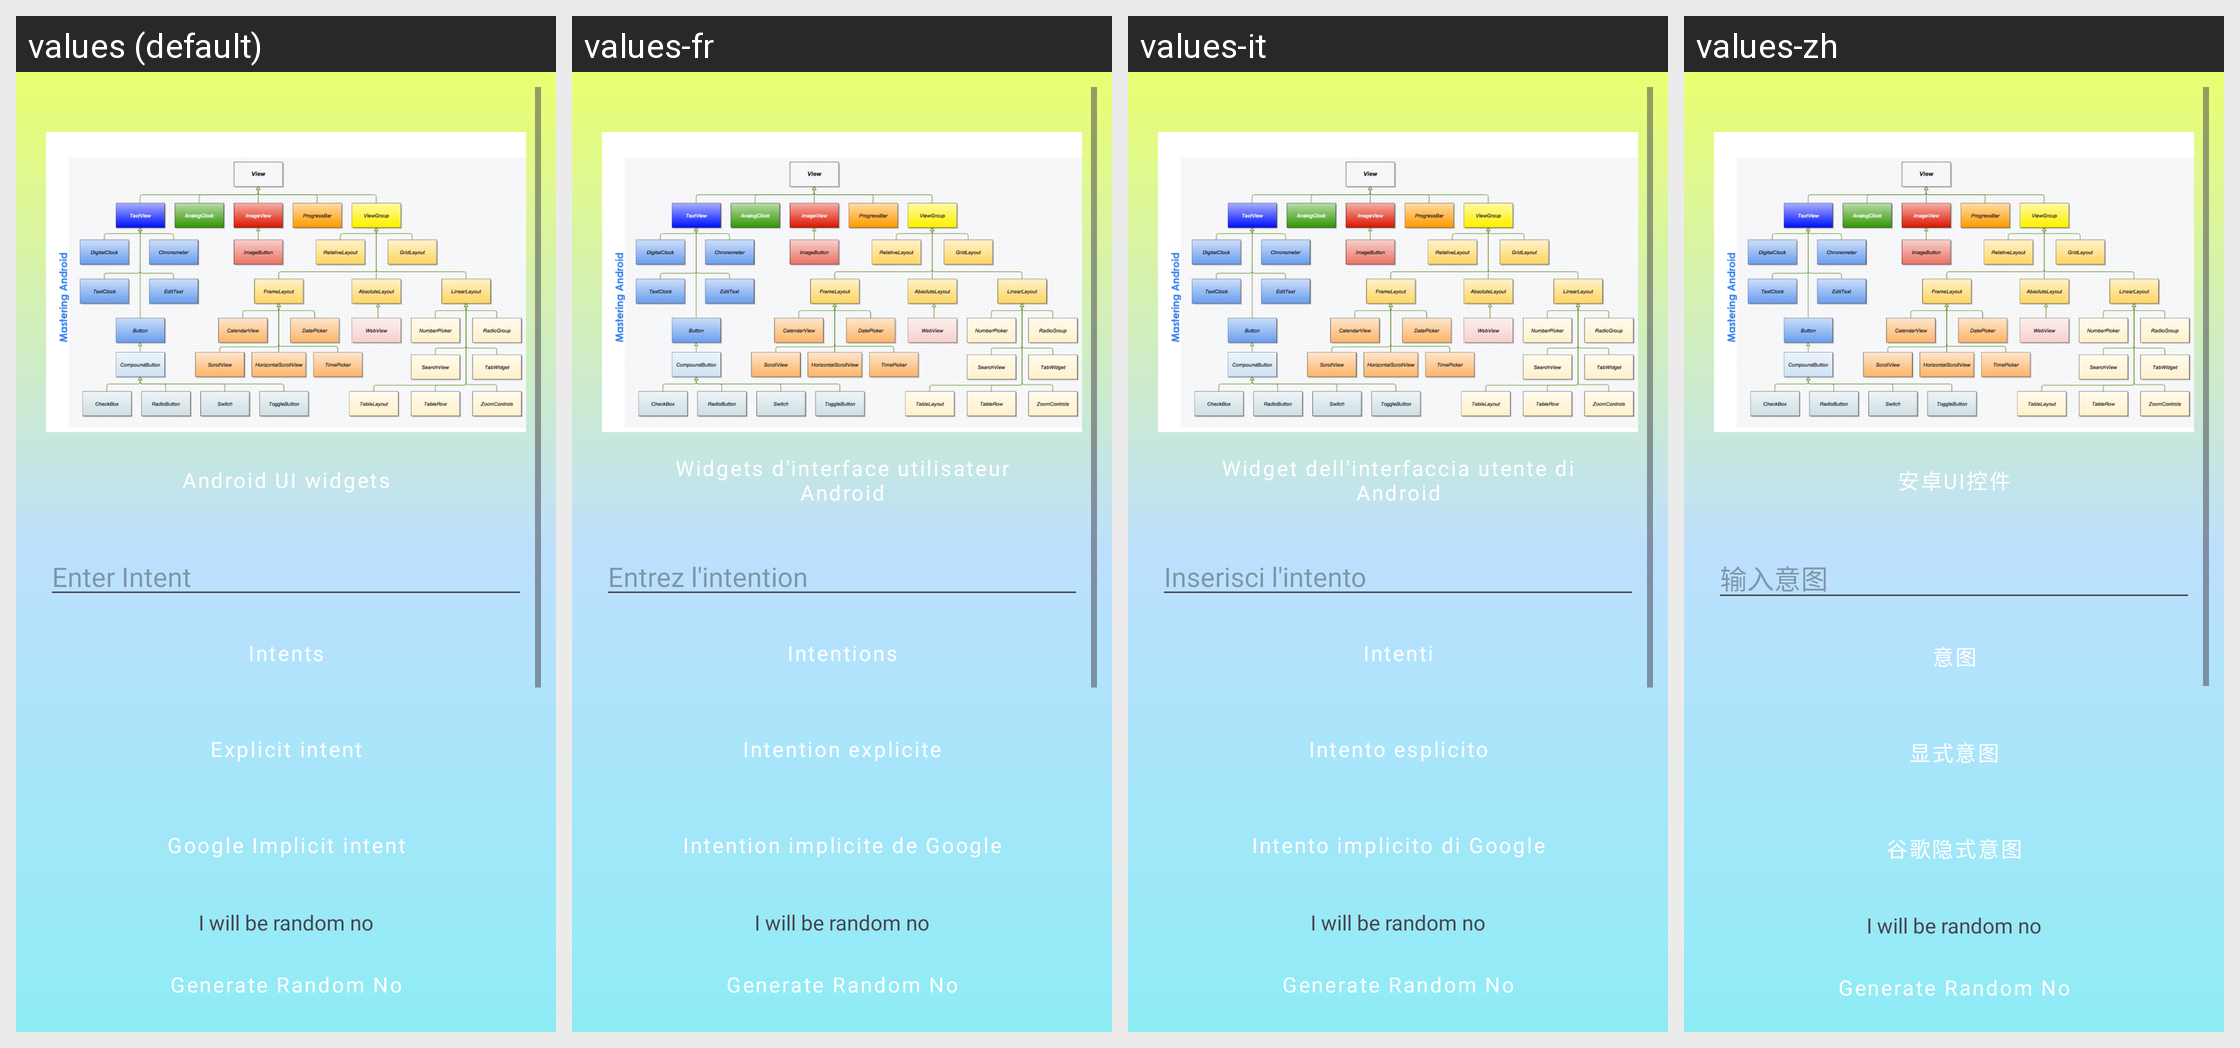

Here is an Android app screen in its default locale and in the app's own translations. Write out the translated-string differences for the strings that appear on this screen.
Android screen res/layout/activity_material_ui_screen_components.xml rendered under 4 locales, left to right: values (default), values-fr, values-it, values-zh. Device: Nexus 5 (rendered at 1080×1920; each locale shown at half size, 540×960, under a caption strip naming it); theme Theme.AndroidUiPracticeKotlin.
Other locales in the repository, not shown: values-es, values-fa, values-hi.
Strings drawn on this screen, with the default value and each locale's value (text and hints the layout hard-codes, and strings that could not be matched under every locale, appear in the picture but are not listed):

android_ui_widgets
  values: Android UI widgets
  values-fr: Widgets d'interface utilisateur Android
  values-it: Widget dell'interfaccia utente di Android
  values-zh: 安卓UI控件

enter_intent
  values: Enter Intent
  values-fr: Entrez l'intention
  values-it: Inserisci l'intento
  values-zh: 输入意图

intents
  values: Intents
  values-fr: Intentions
  values-it: Intenti
  values-zh: 意图

explicit_intent
  values: Explicit intent
  values-fr: Intention explicite
  values-it: Intento esplicito
  values-zh: 显式意图

google_implicit_intent
  values: Google Implicit intent
  values-fr: Intention implicite de Google
  values-it: Intento implicito di Google
  values-zh: 谷歌隐式意图
